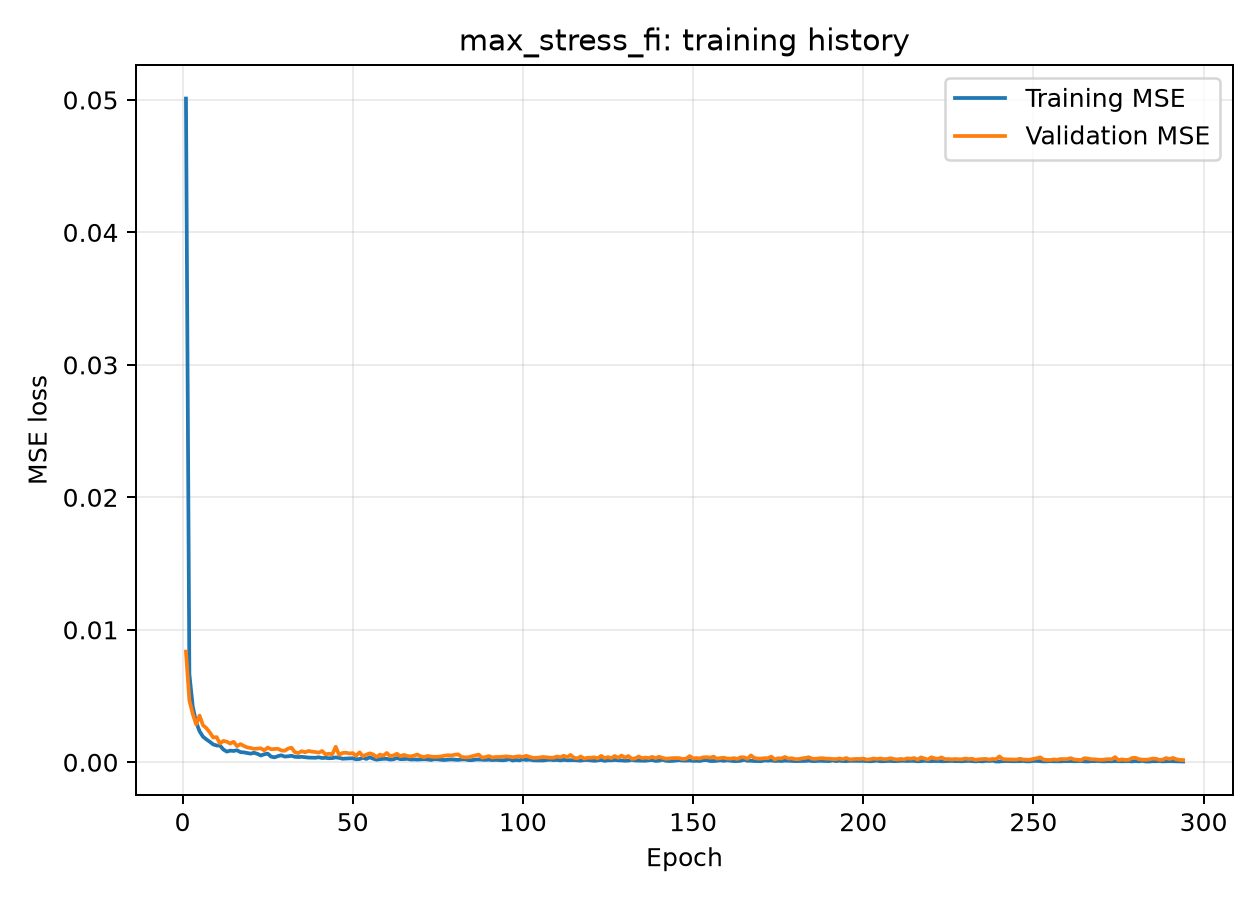

Data behind this chart, as committed beside it:
epoch, loss, mae, val_loss, val_mae
0, 0.0501, 0.127, 0.008355, 0.05485
1, 0.006659, 0.04884, 0.004674, 0.03995
2, 0.00419, 0.03845, 0.003644, 0.03328
3, 0.003019, 0.03293, 0.002866, 0.02853
4, 0.00234, 0.02905, 0.003524, 0.03044
5, 0.001931, 0.02651, 0.002795, 0.02814
6, 0.001726, 0.02514, 0.00258, 0.0263
7, 0.001549, 0.02374, 0.002253, 0.02475
8, 0.001348, 0.02226, 0.001869, 0.02231
9, 0.001266, 0.02181, 0.001902, 0.02226
10, 0.001256, 0.0219, 0.001421, 0.01849
11, 0.0009629, 0.01914, 0.001613, 0.02021
12, 0.000807, 0.01743, 0.001552, 0.02084
13, 0.0008787, 0.01822, 0.001414, 0.01942
14, 0.0008547, 0.01807, 0.001546, 0.02141
15, 0.0009077, 0.01795, 0.001219, 0.01624
16, 0.0007657, 0.0168, 0.001372, 0.01877
17, 0.000748, 0.01688, 0.001236, 0.01754
18, 0.0007011, 0.01632, 0.001122, 0.01699
19, 0.0006515, 0.01547, 0.001077, 0.01662
20, 0.0007154, 0.01569, 0.001014, 0.01516
21, 0.0006344, 0.01506, 0.001033, 0.01568
22, 0.0005124, 0.01379, 0.001054, 0.01648
23, 0.0006024, 0.01465, 0.0008978, 0.01635
24, 0.0006564, 0.01513, 0.001111, 0.01886
25, 0.0004284, 0.01274, 0.0009854, 0.01728
26, 0.000372, 0.01201, 0.001002, 0.01676
27, 0.0004617, 0.01335, 0.00102, 0.01734
28, 0.0005278, 0.01435, 0.0008944, 0.01611
29, 0.0004316, 0.01265, 0.0008684, 0.01636
30, 0.0004514, 0.01314, 0.001033, 0.01899
31, 0.0004896, 0.01319, 0.001099, 0.01965
32, 0.0004111, 0.01249, 0.000757, 0.01526
33, 0.0003969, 0.0123, 0.0006954, 0.0152
34, 0.0004144, 0.01224, 0.0008353, 0.01601
35, 0.0003832, 0.01215, 0.0007571, 0.01592
36, 0.0003526, 0.01134, 0.0008547, 0.01546
37, 0.000345, 0.01166, 0.000803, 0.01799
38, 0.0003414, 0.01141, 0.0007756, 0.01508
39, 0.0003773, 0.01212, 0.0007285, 0.01603
40, 0.0003216, 0.01109, 0.0008515, 0.01709
41, 0.0003401, 0.01146, 0.0005977, 0.01369
42, 0.000305, 0.01065, 0.000645, 0.01434
43, 0.0003161, 0.01102, 0.0005995, 0.01324
44, 0.0003688, 0.01165, 0.001169, 0.02601
45, 0.0003334, 0.01127, 0.0005677, 0.01366
46, 0.0002692, 0.01009, 0.0007006, 0.01448
47, 0.0002854, 0.01064, 0.0007194, 0.01812
48, 0.0002958, 0.0105, 0.0006671, 0.01481
49, 0.0003016, 0.0108, 0.0006895, 0.01502
50, 0.0002248, 0.009446, 0.0004919, 0.01209
51, 0.0002474, 0.00979, 0.0007558, 0.01432
52, 0.0003449, 0.01138, 0.0004552, 0.01092
53, 0.0002547, 0.009855, 0.0005745, 0.01462
54, 0.0003757, 0.01164, 0.0006748, 0.01557
55, 0.0002709, 0.01028, 0.0005943, 0.01512
56, 0.0001975, 0.008712, 0.0003909, 0.0108
57, 0.0002347, 0.009378, 0.0005796, 0.01267
58, 0.0002611, 0.01004, 0.0004994, 0.01218
59, 0.0002659, 0.00978, 0.0007013, 0.01645
... 234 more rows
